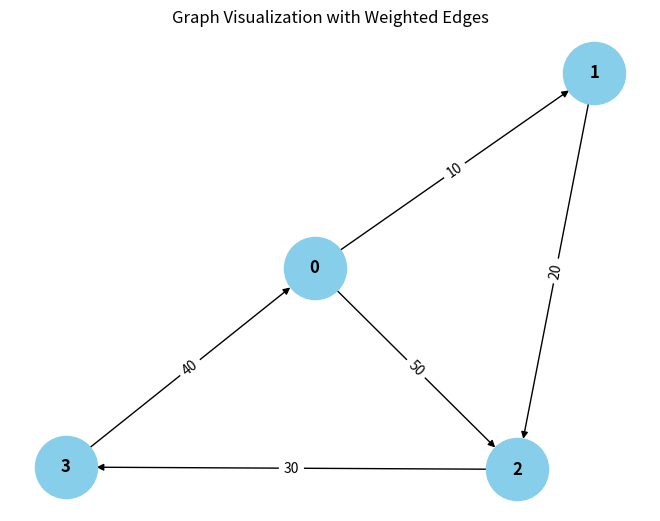

Write the Python code that produced this figure.
from collections import defaultdict

# ---------------------------
# WeightedGraph Class
# ---------------------------
class WeightedGraph:
    def __init__(self, vertices):
        self.vertices = vertices
        self.adj_list = {i: [] for i in range(vertices)}  # Adjacency list for the graph
        self.edges = []  # List to store the edges (u, v, weight)

    def add_edge(self, u, v, weight):
        """Add a single edge to the graph."""
        if (u, v, weight) not in self.edges:
            self.edges.append((u, v, weight))
            self.adj_list[u].append((v, weight))

    def add_multiple_edges(self, edges):
        """Add multiple edges at once."""
        for u, v, weight in edges:
            self.add_edge(u, v, weight)

    def get_edges(self):
        """Return all edges in the graph."""
        return self.edges

    def print_edges(self):
        """Print the edges of the graph."""
        print("Edges in the graph:")
        for u, v, weight in self.edges:
            print(f"{u} -> {v} (Weight: {weight})")

    def print_adj_list(self):
        """Print the adjacency list of the graph."""
        print("Adjacency List of the graph:")
        for u in self.adj_list:
            print(f"{u} -> {self.adj_list[u]}")

    def is_cyclic_directed(self):
        """Detect if there is a cycle in a directed graph using DFS."""
        visited = [False] * self.vertices
        rec_stack = [False] * self.vertices

        def dfs(v):
            visited[v] = True
            rec_stack[v] = True
            for neighbor, _ in self.adj_list[v]:
                if not visited[neighbor] and dfs(neighbor):
                    return True
                elif rec_stack[neighbor]:
                    return True
            rec_stack[v] = False
            return False

        for node in range(self.vertices):
            if not visited[node]:
                if dfs(node):
                    return True
        return False

    def is_cyclic_undirected(self):
        """Detect if there is a cycle in an undirected graph using DFS."""
        visited = [False] * self.vertices

        def dfs(v, parent):
            visited[v] = True
            for neighbor, _ in self.adj_list[v]:
                if not visited[neighbor]:
                    if dfs(neighbor, v):
                        return True
                elif parent != neighbor:
                    return True
            return False

        for node in range(self.vertices):
            if not visited[node]:
                if dfs(node, -1):
                    return True
        return False

    def is_negative_cycle(self):
        """Detect if there is a negative cycle using Bellman-Ford."""
        dist = [float("inf")] * self.vertices
        dist[0] = 0  # Start from node 0

        for _ in range(self.vertices - 1):
            for u, v, weight in self.edges:
                if dist[u] != float("inf") and dist[u] + weight < dist[v]:
                    dist[v] = dist[u] + weight

        for u, v, weight in self.edges:
            if dist[u] != float("inf") and dist[u] + weight < dist[v]:
                return True  # Negative cycle detected
        return False

    def reset_graph(self):
        """Reset the graph to its empty state."""
        self.edges = []  # Clear all edges
        self.adj_list = {i: [] for i in range(self.vertices)}  # Reset adjacency list for each vertex

    def union(self, parent, u, v):
        """Union-find helper function."""
        root_u = self.find_parent(parent, u)
        root_v = self.find_parent(parent, v)
        if root_u != root_v:
            parent[root_u] = root_v

    def find_parent(self, parent, v):
        """Find the root of the node using path compression."""
        if parent[v] == -1:
            return v
        parent[v] = self.find_parent(parent, parent[v])
        return parent[v]

    def is_cyclic_undirected_union_find(self):
        """Detect cycles in an undirected graph using Union-Find."""
        parent = [-1] + self.vertices

        for u, v, _ in self.edges:
            x = self.find_parent(parent, u)
            y = self.find_parent(parent, v)

            if x == y:
                return True
            self.union(parent, x, y)
        return False

    # ---------------------------
    # Helper functions for testing
    # ---------------------------

    def reset_graph_helper(self):
        """Reset the graph to an empty state for testing."""
        self.edges = []
        self.adj_list = defaultdict(list)

    def get_edges_helper(self):
        """Return all edges for testing."""
        return self.edges

    def add_multiple_edges_helper(self, edges):
        """Add multiple edges for testing."""
        for edge in edges:
            self.add_edge(*edge)

# ---------------------------
# Helper Class for Cycle Test Results
# ---------------------------
class CycleDetectionResults:
    def __init__(self):
        self.directed_cycle_detected = False
        self.undirected_cycle_detected = False
        self.negative_cycle_detected = False

# ---------------------------
# Additional Functionalities
# ---------------------------

class GraphRenderer:
    def __init__(self, graph):
        """Initialize the renderer for visualizing the graph."""
        self.graph = graph

    def render_edges(self):
        """Render the edges of the graph."""
        print("\nRendering edges of the graph:")
        for u, v, weight in self.graph.get_edges():
            print(f"{u} -> {v} (Weight: {weight})")

    def render_adj_list(self):
        """Render the adjacency list of the graph."""
        print("\nRendering adjacency list:")
        self.graph.print_adj_list()

    def render_summary(self):
        """Render a summary of the graph."""
        print("\nGraph summary:")
        print(f"Total vertices: {self.graph.vertices}")
        print(f"Total edges: {len(self.graph.get_edges())}")
        print(f"Is cyclic (directed): {self.graph.is_cyclic_directed()}")
        print(f"Is cyclic (undirected): {self.graph.is_cyclic_undirected()}")
        print(f"Has negative cycle: {self.graph.is_negative_cycle()}")

import matplotlib.pyplot as plt
import networkx as nx

class WeightedGraphVisualization:
    def __init__(self, graph):
        """Initialize the visualization of weighted graph."""
        self.graph = graph

    def visualize(self):
        """Visualize the graph with weighted edges using networkx and matplotlib."""
        G = nx.DiGraph()  # Using DiGraph for directed graph visualization

        # Add edges to the networkx graph
        for u, v, weight in self.graph.get_edges():
            G.add_edge(u, v, weight=weight)

        # Draw the graph
        pos = nx.spring_layout(G)  # Layout for node positioning
        edge_labels = nx.get_edge_attributes(G, 'weight')

        # Draw nodes, edges, and labels
        nx.draw(G, pos, with_labels=True, node_color='skyblue', node_size=2000, font_size=12, font_weight='bold')
        nx.draw_networkx_edge_labels(G, pos, edge_labels=edge_labels)

        # Display the plot
        plt.title("Graph Visualization with Weighted Edges")
        plt.show()


# ---------------------------
# Main Program
# ---------------------------

class WeightedGraphHandler:
    def __init__(self, vertices):
        """Initialize the graph handler."""
        self.graph = WeightedGraph(vertices)
        self.renderer = GraphRenderer(self.graph)
        self.visualizer = WeightedGraphVisualization(self.graph)

    def add_edges(self, edges):
        """Add edges to the graph."""
        for edge in edges:
            self.graph.add_edge(*edge)

    def render_graph(self):
        """Render the graph using the renderer."""
        self.renderer.render_edges()
        self.renderer.render_adj_list()

    def visualize_graph(self):
        """Visualize the graph using the visualizer."""
        self.visualizer.visualize()

    def cycle_detection_summary(self):
        """Print the cycle detection summary."""
        print("\nCycle detection summary:")
        print(f"Directed cycle detected: {self.graph.is_cyclic_directed()}")
        print(f"Undirected cycle detected: {self.graph.is_cyclic_undirected()}")
        print(f"Negative cycle detected: {self.graph.is_negative_cycle()}")

# ---------------------------
# Extended Graph Operations
# ---------------------------

class GraphCycleAnalysis:
    def __init__(self, graph):
        """Initialize cycle analysis on the graph."""
        self.graph = graph
        self.results = CycleDetectionResults()

    def analyze_cycles(self):
        """Analyze different types of cycles in the graph."""
        self.results.directed_cycle_detected = self.graph.is_cyclic_directed()
        self.results.undirected_cycle_detected = self.graph.is_cyclic_undirected()
        self.results.negative_cycle_detected = self.graph.is_negative_cycle()

    def print_analysis(self):
        """Print the analysis results."""
        print(f"Directed cycle detected: {self.results.directed_cycle_detected}")
        print(f"Undirected cycle detected: {self.results.undirected_cycle_detected}")
        print(f"Negative cycle detected: {self.results.negative_cycle_detected}")

# ---------------------------
# Main Function
# ---------------------------

if __name__ == "__main__":
    # Create a graph with 4 vertices (0, 1, 2, 3)
    graph_handler = WeightedGraphHandler(4)

    # Add some sample edges (u, v, weight)
    edges = [
        (0, 1, 10),  # Edge from 0 to 1 with weight 10
        (1, 2, 20),  # Edge from 1 to 2 with weight 20
        (2, 3, 30),  # Edge from 2 to 3 with weight 30
        (3, 0, 40),  # Edge from 3 to 0 with weight 40 (creates a directed cycle: 0 -> 1 -> 2 -> 3 -> 0)
        (0, 2, 50)  # Edge from 0 to 2 with weight 50
    ]

    # Add edges to the graph
    graph_handler.add_edges(edges)

    # Render the graph's edges and adjacency list
    graph_handler.render_graph()

    # Visualize the graph
    graph_handler.visualize_graph()

    # Detect and print the cycle results
    graph_handler.cycle_detection_summary()

    # Analyze cycles in detail
    cycle_analysis = GraphCycleAnalysis(graph_handler.graph)
    cycle_analysis.analyze_cycles()
    cycle_analysis.print_analysis()
